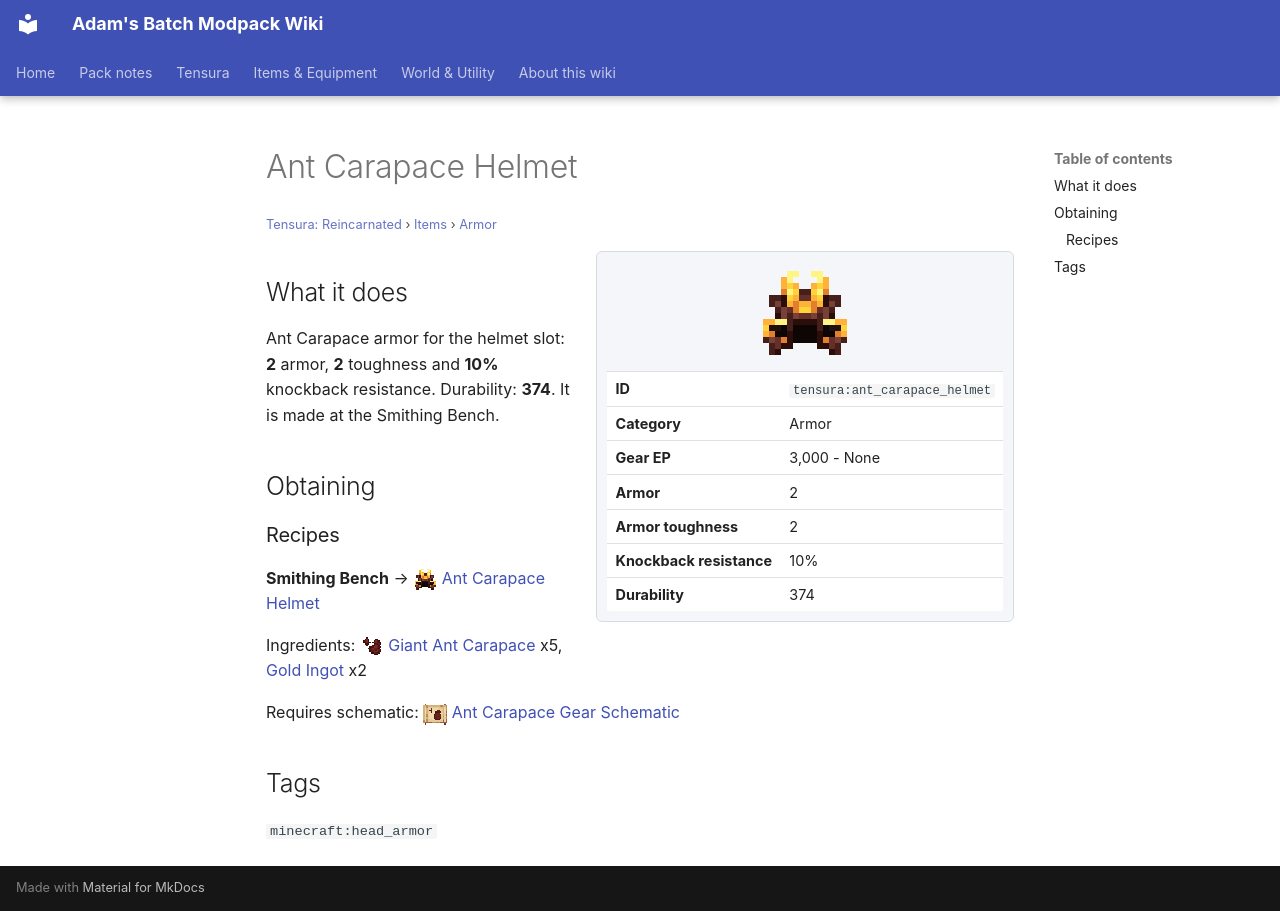

repository: Proteus-Nell/Adams-Batch-MC-Modpack-Wiki · page: tensura-reincarnated/items/armor/ant-carapace-helmet/index.html · generator: mkdocs

# Ant Carapace Helmet

<small>[Tensura: Reincarnated](../../index.md) &rsaquo; [Items](../index.md) &rsaquo; [Armor](index.md)</small>

<div class="infobox" markdown>

![Ant Carapace Helmet](../../../assets/icons/tensura/item/ant_carapace_helmet.png)

| | |
|---|---|
| **ID** | `tensura:ant_carapace_helmet` |
| **Category** | Armor |
| **Gear EP** | 3,000 - None |
| **Armor** | 2 |
| **Armor toughness** | 2 |
| **Knockback resistance** | 10% |
| **Durability** | 374 |

</div>

## What it does

Ant Carapace armor for the helmet slot: **2** armor, **2** toughness and **10%** knockback resistance. Durability: **374**. It is made at the Smithing Bench.

## Obtaining

### Recipes

**Smithing Bench** &rarr; ![](../../../assets/icons/tensura/item/ant_carapace_helmet.png) [Ant Carapace Helmet](ant-carapace-helmet.md)

Ingredients: ![](../../../assets/icons/tensura/item/giant_ant_carapace.png) [Giant Ant Carapace](../miscellaneous/giant-ant-carapace.md) x5,  [Gold Ingot](https://minecraft.wiki/w/Gold_Ingot) x2

Requires schematic: ![](../../../assets/icons/tensura/item/ant_carapace_gear_schematic.png) [Ant Carapace Gear Schematic](../schematics/ant-carapace-gear-schematic.md)

## Tags

`minecraft:head_armor`
